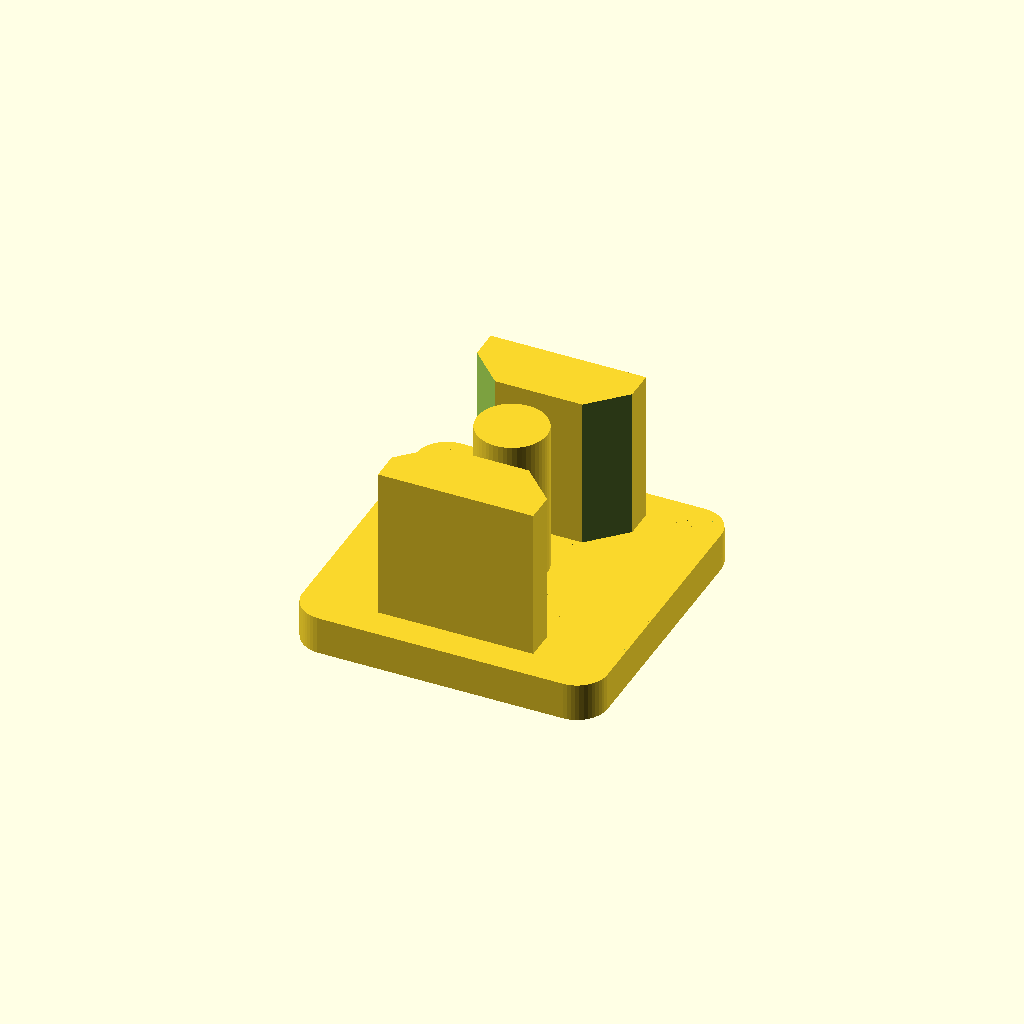
Cell 1 — every parameter at its default value.
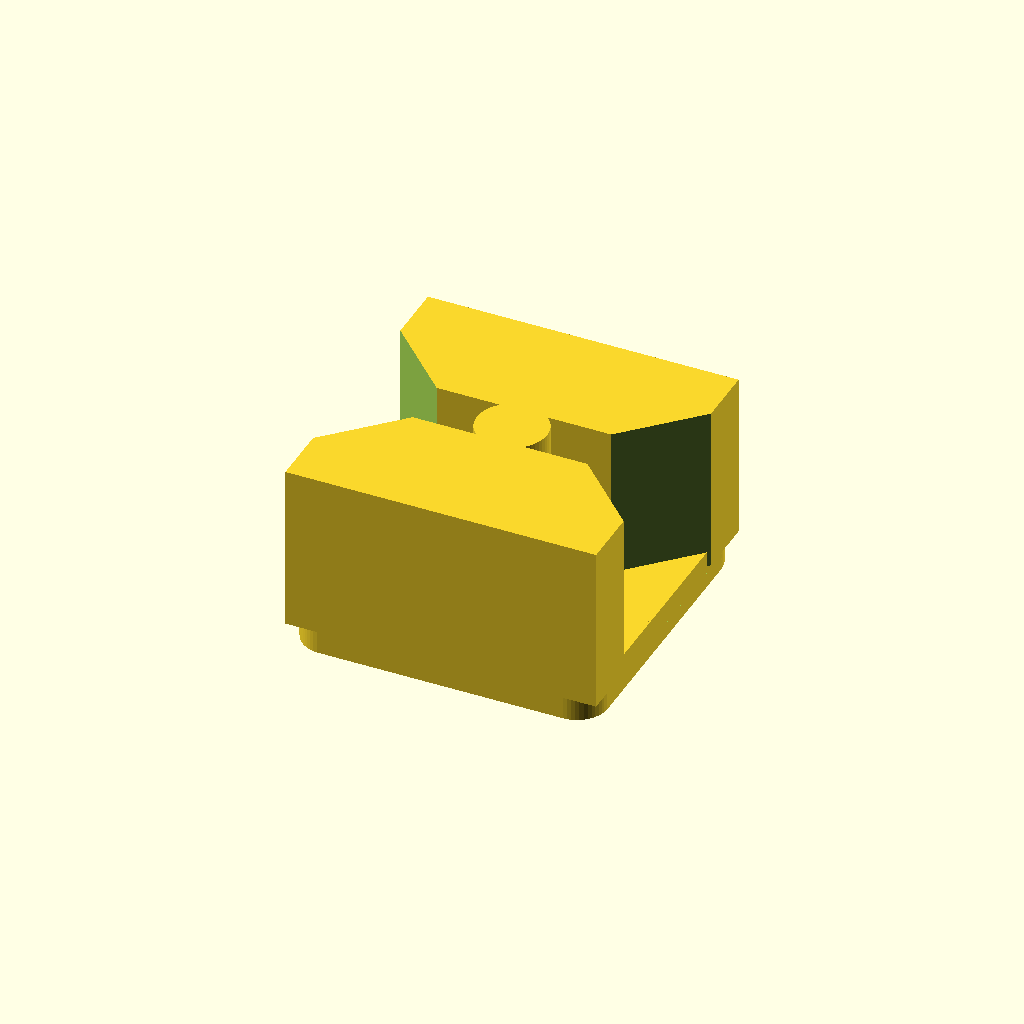
Cell 2: the same model with snugness_factor = 1.94.
All cells are drawn from one camera (rotation 55°, 0°, 25°, orthographic, colour scheme Cornfield), so only the parameter changes between them.
Source of the model, inputs/thingiverse/files/thing-3627166/files/cnc2020endcap.scad:
$fn=50;

snugness_factor=0.97;

makefeet();

module makefeet()
{
  union()
  {
    translate([0,0,0]) roundedbox(20,20,2.5,2);
    translate([0,0,(11/2)+1.25-1]) cylinder(11,4.6/2,4.6/2,center=true); // Rod for central 5mm dia hole
    translate([0,-(10-4.15),((11/2)+1.25)-1]) rotate([0,0,0]) makesideinsert(10);
    translate([0,10-4.15,((11/2)+1.25)-1]) rotate([0,0,180]) makesideinsert(10);
  }
}

module makesideinsert(len)
{
  scale([snugness_factor,snugness_factor,1])
  {
    difference()
    {
      cube([10.5,4.3,len+1],center=true);
      translate([(10.5/2)+((4/1.414)/2),(4.3/2)+((4/1.414)/2)-2.3,0]) rotate([0,0,45]) cube([4,10,len+2],center=true);
      translate([-((10.5/2)+((4/1.414)/2)),(4.3/2)+((4/1.414)/2)-2.3,0]) rotate([0,0,-45]) cube([4,10,len+2],center=true);
    }
  }
}

module roundedbox(l,d,h,r)
{
  difference()
  {
    difference()
    {
      difference()
      {
        difference()
        {
          cube([l,d,h],center=true);
          translate([-(l/2)+r,-(d/2)+r,0]){corner(r,h,0);};
        }
        translate([(l/2)-r,-(d/2)+r,0]){corner(r,h,90);};
      }
      translate([(l/2)-r,(d/2)-r,0]){corner(r,h,180);};
    }
    translate([-(l/2)+r,(d/2)-r,0]){corner(r,h,270);};
  }
}

module corner(r,h,ang)
{
  rotate([0,0,ang])
  {
    difference()
    {
      difference()
      {
        difference()
        {
          cylinder(h*2,r*2,r*2,center=true);
          cylinder(h*2,r,r,center=true);
        }
        translate([r*5,0,0]){cube([r*10,r*10,h*2],center=true);}
      }
      translate([0,r*5,0]){cube([r*10,r*10,h*2],center=true);}
    }
  }
}
Parameter table extracted from the source (name, type, default, range or options):
snugness_factor: number, default 0.97
